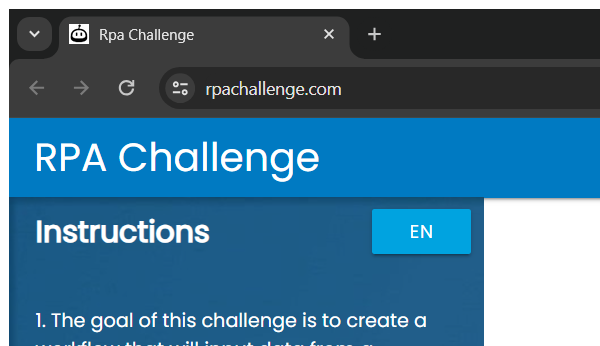
Workflow: Input Into Website

Step 1: Attach Browser 'chrome.exe Rpa' in window 'Rpa Challenge' (chrome.exe)

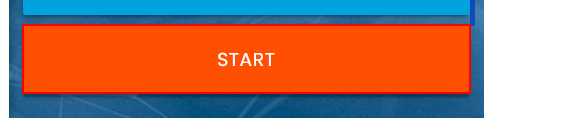
Step 2: click on the button 'Start'

Step 3: type "Row[0].ToString()" into the text box (no picture)

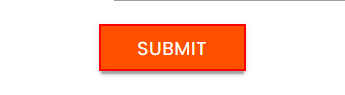
Step 4: click on the text box
